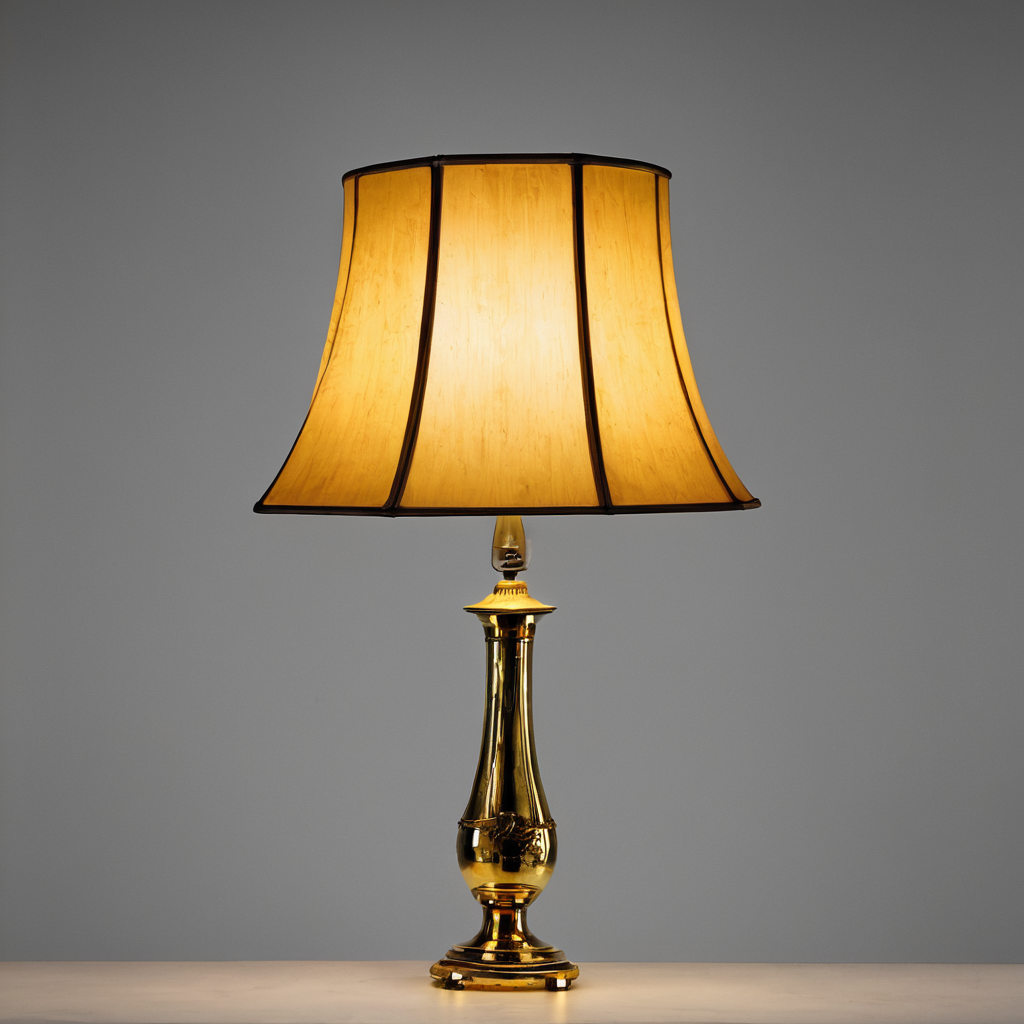
Generation parameters embedded in this image by AUTOMATIC1111 Stable Diffusion web UI or a fork of it (Forge, ...) (PNG 'parameters' text chunk):
photograph of a lamp
Steps: 50, Sampler: DPM++ 2M, Schedule type: Karras, CFG scale: 7, Seed: 1240331893, Size: 1024x1024, Model hash: c9e3e68f89, Model: Juggernaut-XL_v9_RunDiffusionPhoto_v2, RNG: CPU, Version: v1.10.1